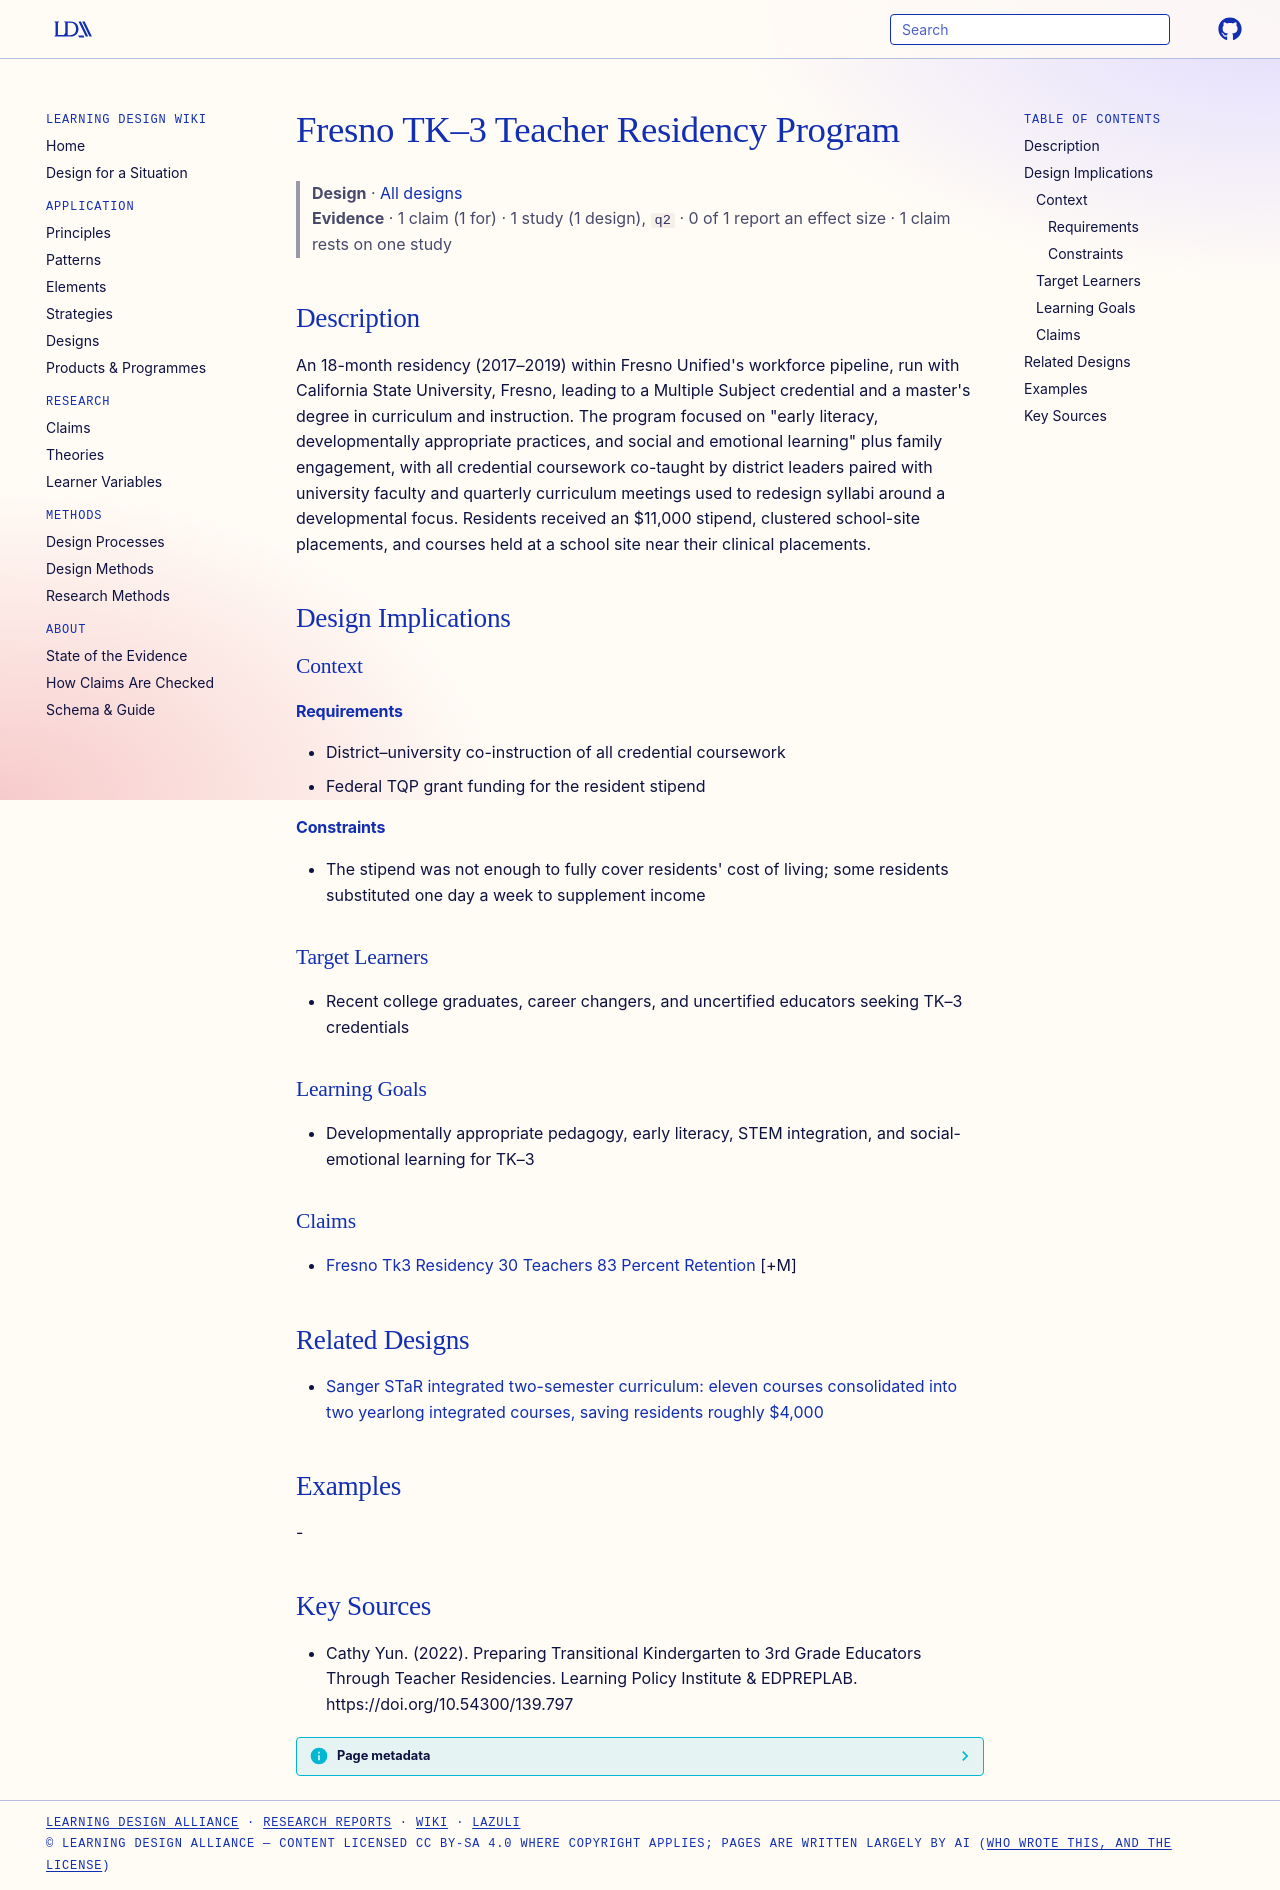

repository: Learning-Design-Alliance/learning-wiki · page: designs/fresno-tk3-teacher-residency-program/index.html · generator: mkdocs

---
type: design
id: fresno-tk3-teacher-residency-program
title: Fresno TK–3 Teacher Residency Program
description: "An 18-month residency (2017–2019) within Fresno Unified's workforce pipeline, run with California State University, Fresno, leading to a Multiple Subject credential and a master's degree in curriculum and instruction."
status: review
generated:
  by: "process:settle-candidates"
  at: 2026-10-10
sources:
  - id: cathy-yun-2022
    resource: "https://doi.org/10.54300/139.797"
    title: "Cathy Yun. (2022). Preparing Transitional Kindergarten to 3rd Grade Educators Through Teacher Residencies. Learning Policy Institute & EDPREPLAB. https://doi.org/10.54300/139.797"
    author: Cathy Yun
---

# Fresno TK–3 Teacher Residency Program

> **Design** · [All designs](index.md)
> **Evidence** · 1 claim (1 for) · 1 study (1 design), `q2` · 0 of 1 report an effect size · 1 claim rests on one study

## Description
An 18-month residency (2017–2019) within Fresno Unified's workforce pipeline, run with California State University, Fresno, leading to a Multiple Subject credential and a master's degree in curriculum and instruction. The program focused on "early literacy, developmentally appropriate practices, and social and emotional learning" plus family engagement, with all credential coursework co-taught by district leaders paired with university faculty and quarterly curriculum meetings used to redesign syllabi around a developmental focus. Residents received an $11,000 stipend, clustered school-site placements, and courses held at a school site near their clinical placements.

## Design Implications

### Context
#### Requirements
- District–university co-instruction of all credential coursework
- Federal TQP grant funding for the resident stipend
#### Constraints
- The stipend was not enough to fully cover residents' cost of living; some residents substituted one day a week to supplement income

### Target Learners
- Recent college graduates, career changers, and uncertified educators seeking TK–3 credentials

### Learning Goals
- Developmentally appropriate pedagogy, early literacy, STEM integration, and social-emotional learning for TK–3

### Claims
- [Fresno Tk3 Residency 30 Teachers 83 Percent Retention](../claims/fresno-tk3-residency-30-teachers-83-percent-retention.md) [+M]

## Related Designs

- [Sanger STaR integrated two-semester curriculum: eleven courses consolidated into two yearlong integrated courses, saving residents roughly $4,000](sanger-star-integrated-two-semester-curriculum.md)

## Examples
-

## Key Sources
- Cathy Yun. (2022). Preparing Transitional Kindergarten to 3rd Grade Educators Through Teacher Residencies. Learning Policy Institute & EDPREPLAB. https://doi.org/10.54300/139.797
